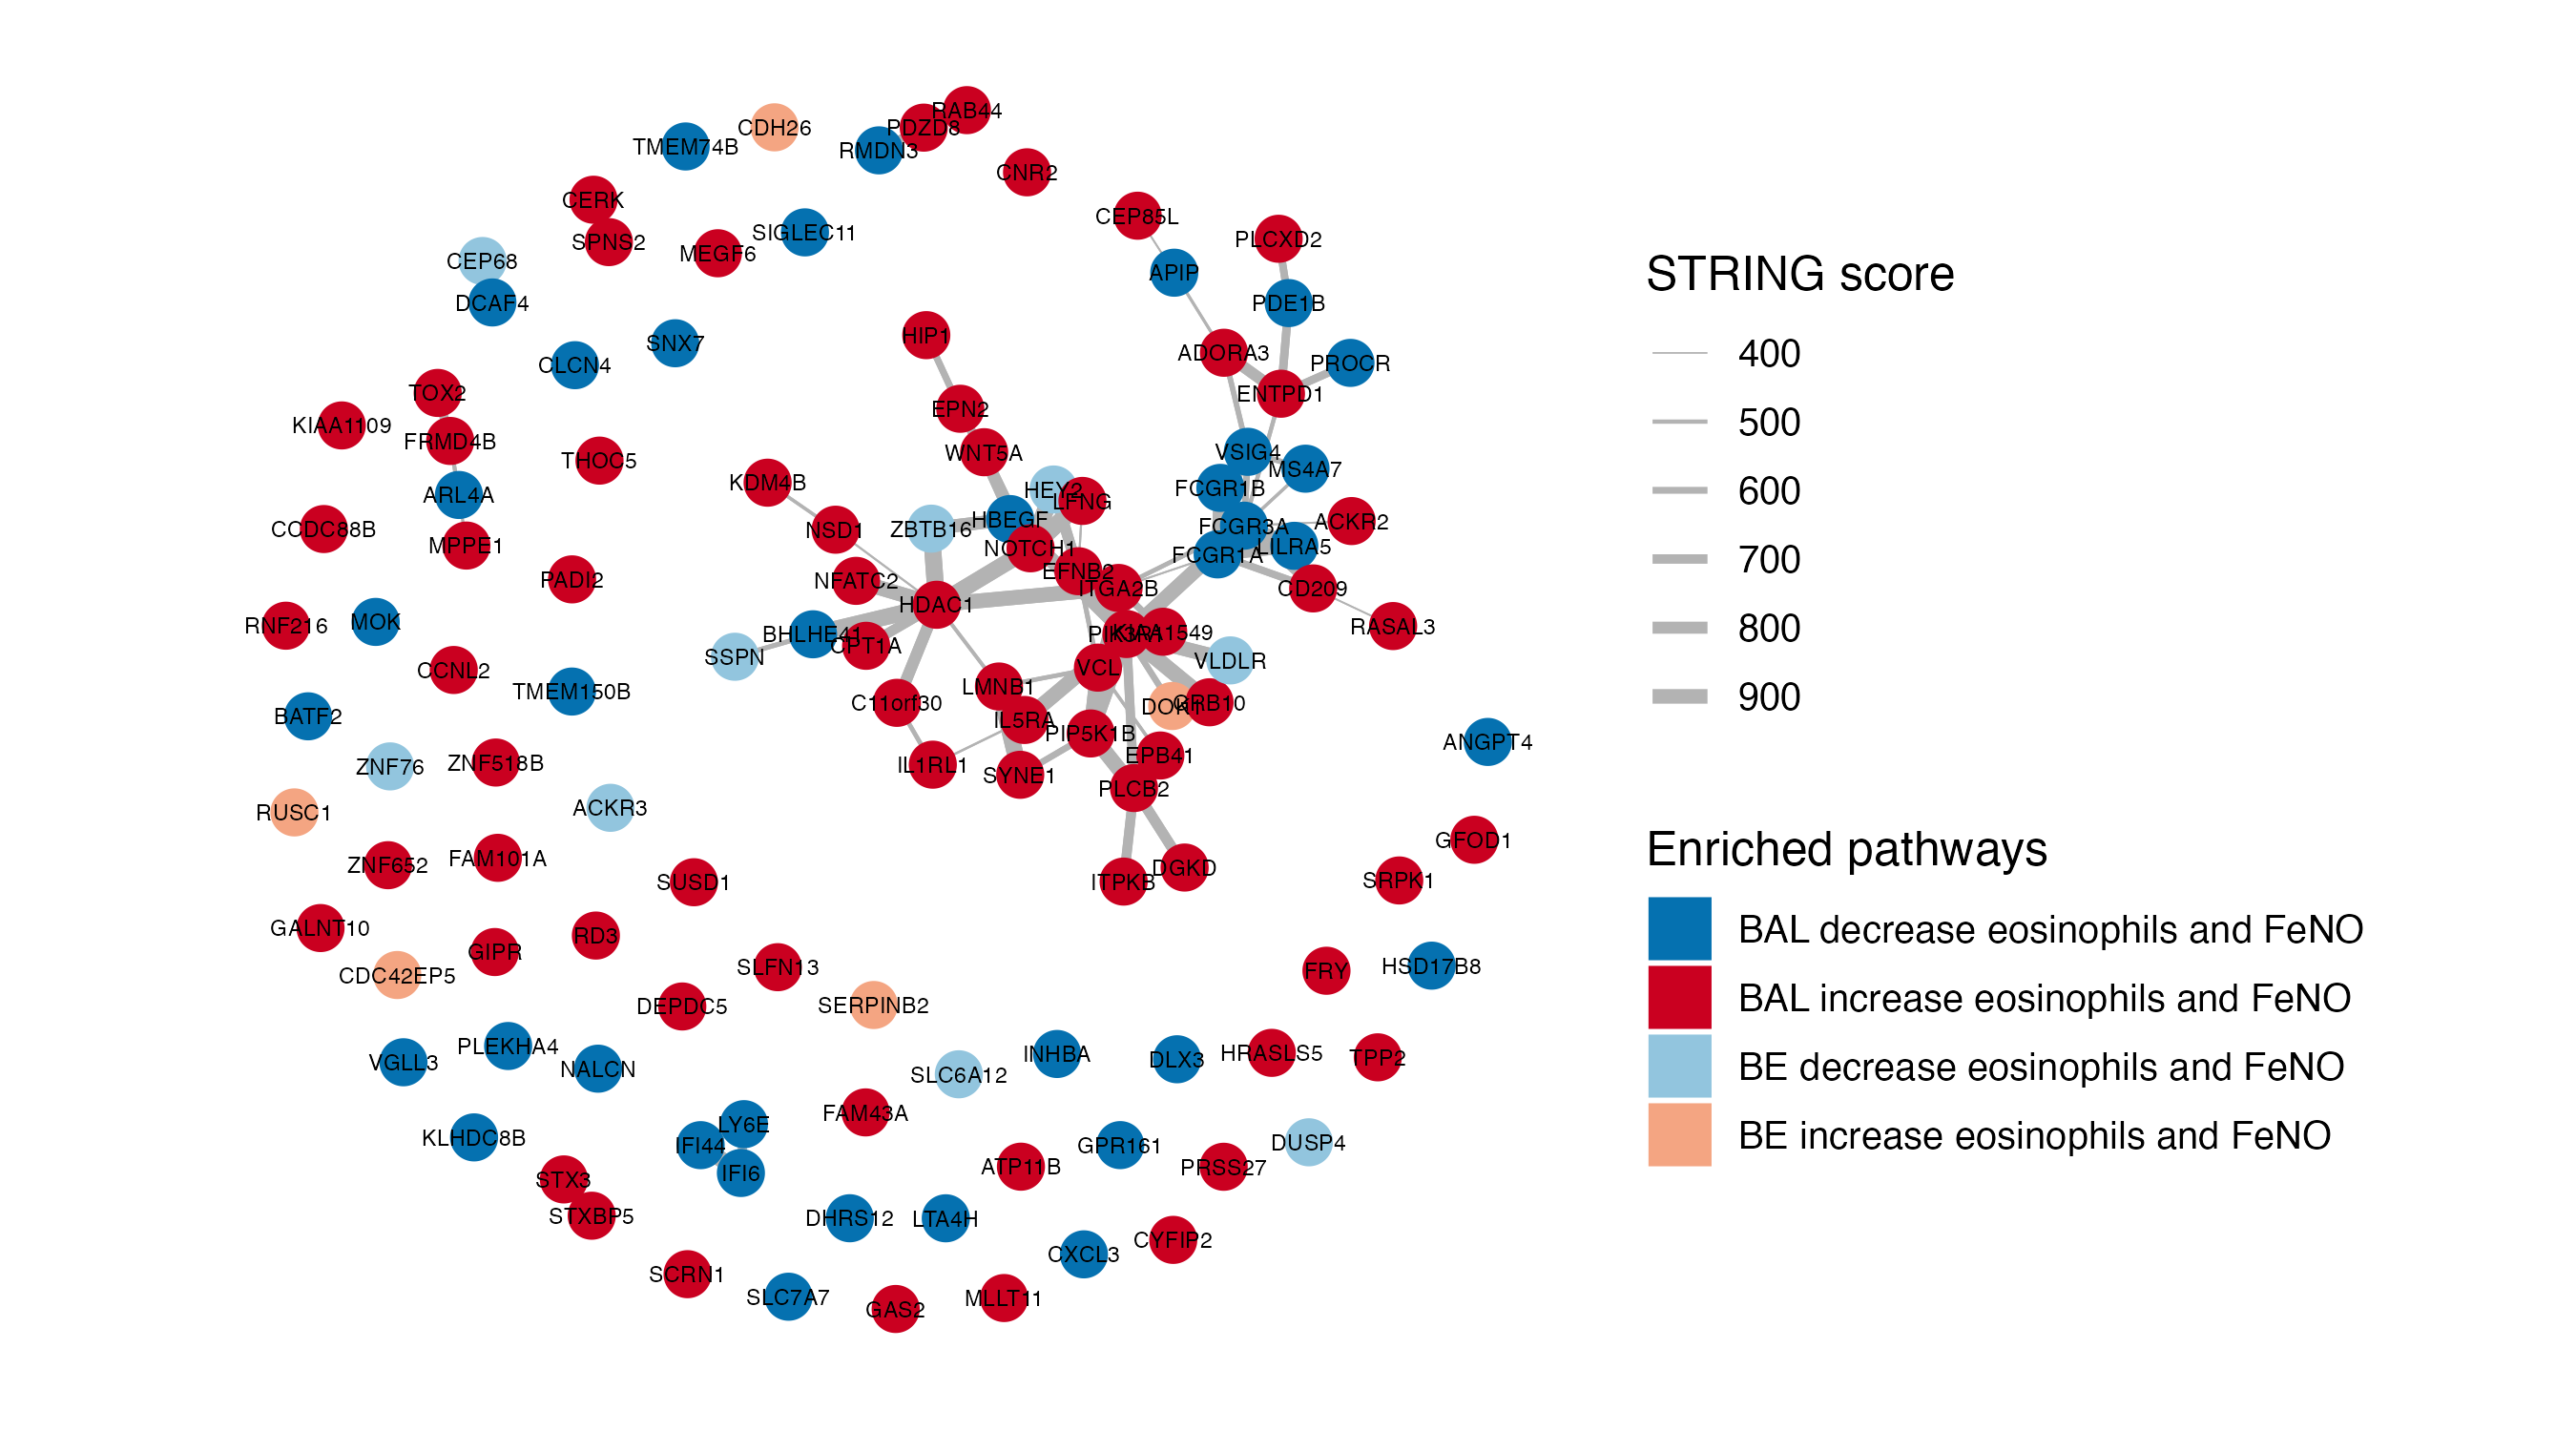

Reproduce this figure in R.
library(tidyverse)
library(BIGpicture)
select <- dplyr::select

#### Data ####
attach("data_clean/P337_BAL_data.RData")
attach("results/model_fitting.RData")
bal.cutoff <- 0.1
be.cutoff <- 0.3

## Signif EOS genes - UP
genes_eos_bal_up <- lm_eos_BAL$lm %>%
  filter(variable == "EOS.pct" & FDR < bal.cutoff & estimate > 0) %>% 
  pull(gene) %>% unique() %>% paste0("BAL_",.)

genes_eos_be_up <- lm_eos_BE$lm %>%
  filter(variable == "EOS.pct" & FDR < be.cutoff & estimate > 0) %>% 
  pull(gene) %>% unique() %>% paste0("BE_",.)

## Signif EOS genes - DOWN
genes_eos_bal_dn <- lm_eos_BAL$lm %>%
  filter(variable == "EOS.pct" & FDR < bal.cutoff & estimate < 0) %>%
  pull(gene) %>% unique() %>% paste0("BAL_",.)

genes_eos_be_dn <- lm_feno_BE$lm %>%
  filter(variable == "FeNO" & FDR < be.cutoff & estimate < 0) %>%
  pull(gene) %>% unique() %>% paste0("BE_",.)

## Signif FeNO genes - UP
genes_feno_bal_up <- lm_feno_BAL$lm %>%
  filter(variable == "FeNO" & FDR < bal.cutoff & estimate > 0) %>% 
  pull(gene) %>% unique() %>% paste0("BAL_",.) 

genes_feno_be_up <- lm_feno_BE$lm %>%
  filter(variable == "FeNO" & FDR < be.cutoff & estimate > 0) %>% 
  pull(gene) %>% unique() %>% paste0("BE_",.)

## Signif FeNO genes - DOWN
genes_feno_bal_dn <- lm_feno_BAL$lm %>%
  filter(variable == "FeNO" & FDR < bal.cutoff & estimate < 0) %>% 
  pull(gene) %>% unique() %>% paste0("BAL_",.) 

genes_feno_be_dn <- lm_feno_BE$lm %>%
  filter(variable == "FeNO" & FDR < be.cutoff & estimate < 0) %>% 
  pull(gene) %>% unique() %>% paste0("BE_",.)

## Significant intersects
genes_both_bal_up <- intersect(genes_eos_bal_up, 
                               c(genes_feno_bal_up,genes_feno_bal_dn))
genes_both_be_up <- intersect(genes_eos_be_up, 
                              c(genes_feno_be_up,genes_feno_be_dn))

genes_both_bal_dn <- intersect(genes_eos_bal_dn, 
                               c(genes_feno_bal_up,genes_feno_bal_dn))
genes_both_be_dn <- intersect(genes_eos_be_dn, 
                              c(genes_feno_be_up,genes_feno_be_dn))

#### Enrichment for coloring ####
all_genes <- c(genes_both_bal_up,genes_both_be_up,
               genes_both_bal_dn,genes_both_be_dn)

enrich <- data.frame(gene=all_genes) %>% 
  mutate(pathway = c(rep("BAL increase eosinophils and FeNO",
                         length(genes_both_bal_up)),
                     rep("BE increase eosinophils and FeNO",
                         length(genes_both_be_up)),
                     rep("BAL decrease eosinophils and FeNO",
                         length(genes_both_bal_dn)),
                     rep("BE decrease eosinophils and FeNO",
                         length(genes_both_be_dn)))) %>% 
  separate(gene, c("group","geneName"), sep = "_") %>% 
  left_join(dat.BAL.abund.norm.voom$genes) %>% 
  group_by(pathway) %>% 
  summarise(genes=list(hgnc_symbol)) %>% 
  mutate(group="BAL", FDR=0, `k/K`=1, group_in_pathway=10)
  
#### string ####
all_genes_hgnc <- enrich %>% 
  unnest(genes) %>% 
  pull(genes) %>% unique()

map <- map_string(genes = unique(all_genes_hgnc),
                  score_threshold = 400)
  
p1 <- plot_string(map, enrichment = enrich, layout = "fr",
            colors = c("#0571b0","#ca0020","#92c5de","#f4a582"))

ggsave(p1, filename="publication/FigX_string2.png",
       width=15, height=10)

#### enrichment ####
library(SEARchways)

enrich.dat <- enrich %>% 
  unnest(genes) %>% 
  select(pathway, genes) %>% 
  dplyr::rename(group=pathway, gene=genes)
  
H <- BIGprofiler(gene_df = enrich.dat, category = "H", ID = "SYMBOL")

p4 <- plot_enrich(H, fdr_cutoff = 0.1)
p4

ggsave(p4, filename="publication/FigX_enrich.png", 
       width=14, height=3)

p2 <- plot_string(map, enrichment = H, layout = "fr")
# p2


####
GO <- BIGprofiler(gene_df = enrich.dat, category = "C5",
                  subcategory = "GO:BP",
                  ID = "SYMBOL")

# p3 <- plot_string(map, enrichment = GO, layout = "fr",
#                   fdr_cutoff = 0.1)
# p3

# plot_enrich(GO, fdr_cutoff = 0.1)
library(rrvgo)
library(GO.db)

# add GO ID
goterms <- as.data.frame(Term(GOTERM)) %>% 
  rownames_to_column("GOID") %>% 
  dplyr::rename(GO_path = `Term(GOTERM)`) %>% 
  mutate(GO_path_format = gsub("-|,|\\/"," ",tolower(GO_path)),
         GO_path_format = gsub("  "," ", GO_path_format))

enrich.anno <- GO %>% 
  filter(FDR <= 0.2 & group_in_pathway >1) %>%
  mutate(GO_path_format = gsub("GOBP_","",pathway),
         GO_path_format = gsub("_"," ",tolower(GO_path_format))) %>%
  left_join(goterms)

rrvgo.ls <- list()
for(g in unique(enrich.anno$group)){
  temp <- enrich.anno %>% filter(group==g)
  
  if(nrow(temp)>1){
    simMatrix <- calculateSimMatrix(temp$GOID,
                                    orgdb="org.Hs.eg.db",
                                    ont="BP",
                                    method="Rel")
    
    reducedTerms <- reduceSimMatrix(simMatrix,
                                    threshold=0.7,
                                    orgdb="org.Hs.eg.db")
    
    rrvgo.ls[[g]] <- reducedTerms
  }
}

rrvgo.ls7 <- rrvgo.ls
treemapPlot(rrvgo.ls7[[1]], title = names(rrvgo.ls7)[1])
treemapPlot(rrvgo.ls7[[2]], title = names(rrvgo.ls7)[2])
treemapPlot(rrvgo.ls7[[3]], title = names(rrvgo.ls7)[3])
# treemapPlot(rrvgo.ls7[[4]], title = names(rrvgo.ls7)[4])
